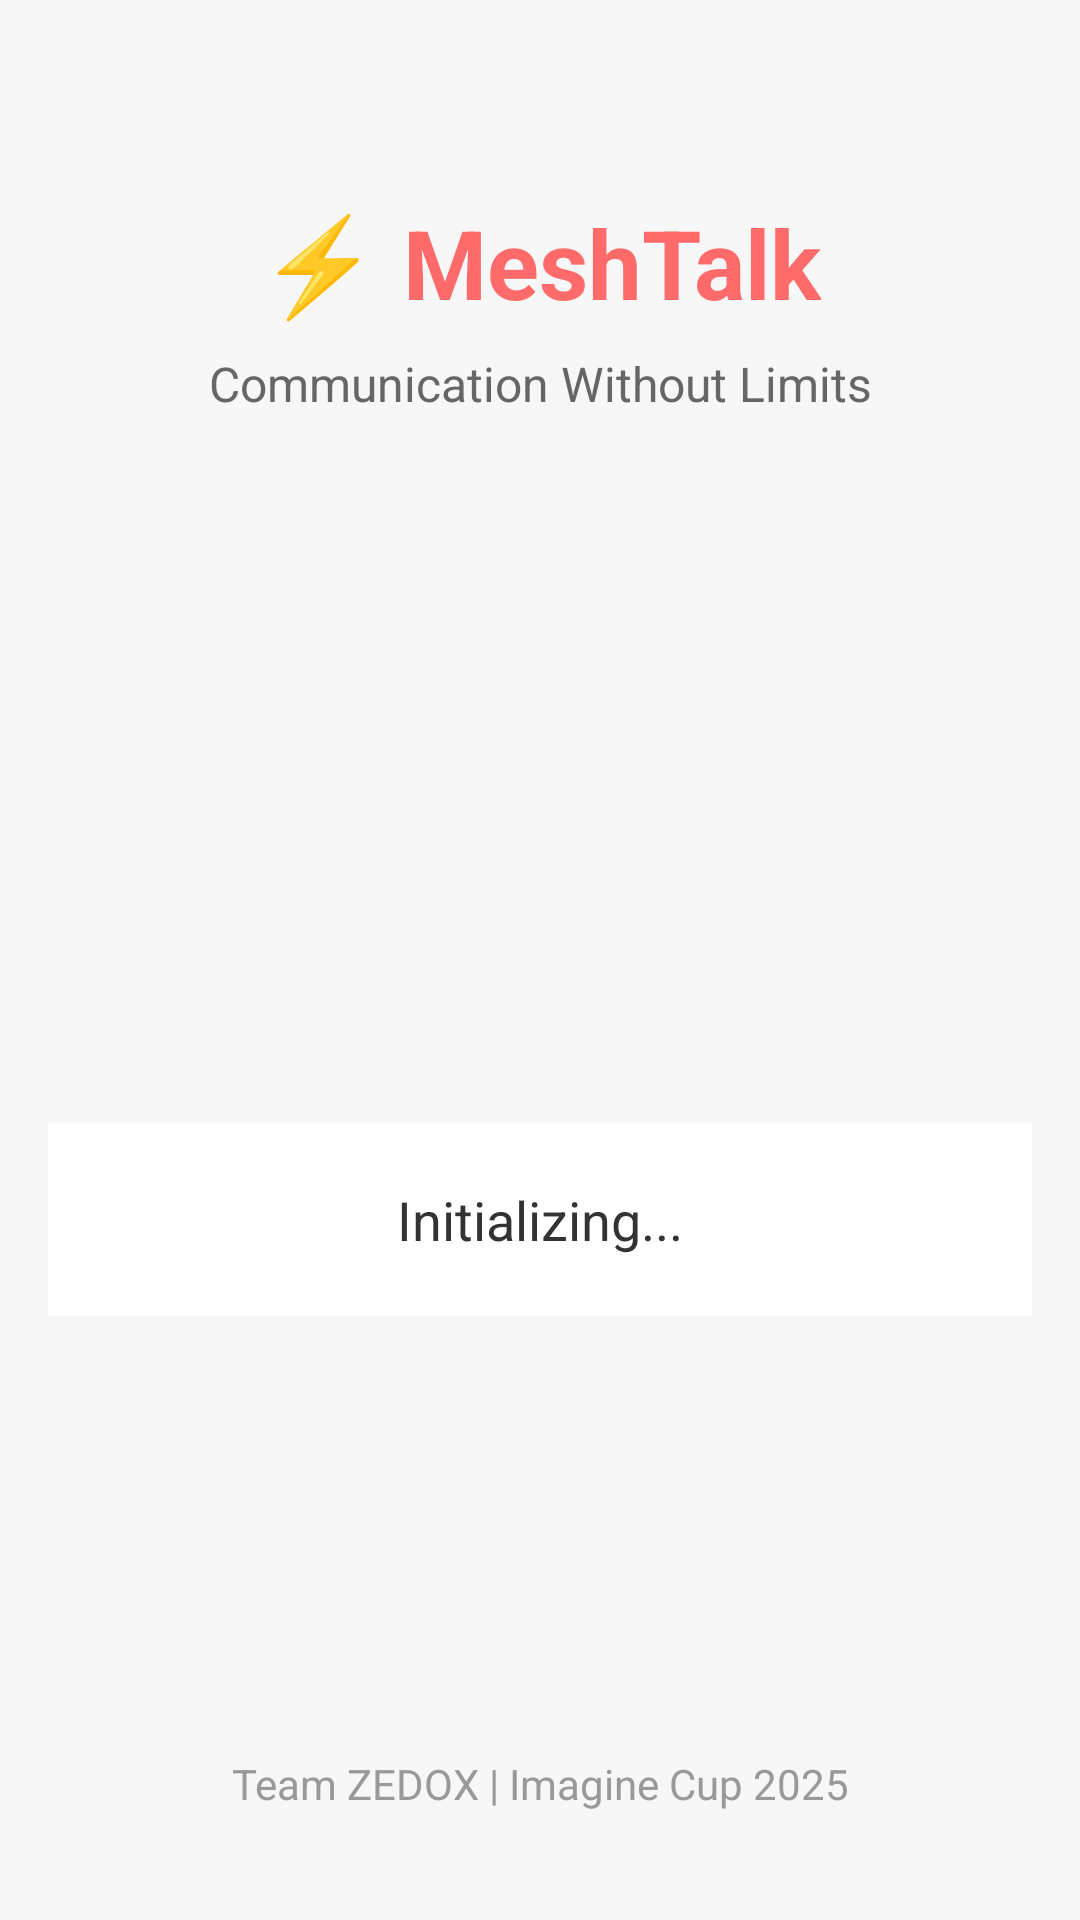

Android layout source for this screen:
<!-- AndroidManifest.xml: application theme Theme.MeshTalk -->
<!-- res/layout/activity_main.xml -->
<?xml version="1.0" encoding="utf-8"?>
<androidx.constraintlayout.widget.ConstraintLayout 
    xmlns:android="http://schemas.android.com/apk/res/android"
    xmlns:app="http://schemas.android.com/apk/res-auto"
    android:layout_width="match_parent"
    android:layout_height="match_parent"
    android:padding="16dp"
    android:background="#F7F7F7">

    <TextView
        android:id="@+id/tv_title"
        android:layout_width="wrap_content"
        android:layout_height="wrap_content"
        android:text="⚡ MeshTalk"
        android:textSize="32sp"
        android:textStyle="bold"
        android:textColor="#FF6B6B"
        app:layout_constraintTop_toTopOf="parent"
        app:layout_constraintStart_toStartOf="parent"
        app:layout_constraintEnd_toEndOf="parent"
        android:layout_marginTop="50dp"/>

    <TextView
        android:id="@+id/tv_subtitle"
        android:layout_width="wrap_content"
        android:layout_height="wrap_content"
        android:text="Communication Without Limits"
        android:textSize="16sp"
        android:textColor="#666666"
        app:layout_constraintTop_toBottomOf="@id/tv_title"
        app:layout_constraintStart_toStartOf="parent"
        app:layout_constraintEnd_toEndOf="parent"
        android:layout_marginTop="8dp"/>

    <TextView
        android:id="@+id/tv_status"
        android:layout_width="0dp"
        android:layout_height="wrap_content"
        android:text="Initializing..."
        android:textSize="18sp"
        android:textAlignment="center"
        android:textColor="#333333"
        android:padding="20dp"
        android:background="@android:color/white"
        app:layout_constraintTop_toBottomOf="@id/tv_subtitle"
        app:layout_constraintStart_toStartOf="parent"
        app:layout_constraintEnd_toEndOf="parent"
        app:layout_constraintBottom_toBottomOf="parent"
        android:layout_marginTop="50dp"/>

    <TextView
        android:id="@+id/tv_team"
        android:layout_width="wrap_content"
        android:layout_height="wrap_content"
        android:text="Team ZEDOX | Imagine Cup 2025"
        android:textSize="14sp"
        android:textColor="#999999"
        app:layout_constraintBottom_toBottomOf="parent"
        app:layout_constraintStart_toStartOf="parent"
        app:layout_constraintEnd_toEndOf="parent"
        android:layout_marginBottom="20dp"/>

</androidx.constraintlayout.widget.ConstraintLayout>
<!-- resources referenced by this layout -->
<resources>
  <style name="Theme.MeshTalk" parent="Base.Theme.MeshTalk" />
  <style name="Base.Theme.MeshTalk" parent="Theme.Material3.Dark.NoActionBar">
          
          <item name="colorPrimary">@color/primary_orange</item>
          <item name="colorPrimaryVariant">@color/accent_orange</item>
          <item name="colorOnPrimary">@color/white</item>
          
          
          <item name="colorSecondary">@color/button_find</item>
          <item name="colorSecondaryVariant">@color/button_settings</item>
          <item name="colorOnSecondary">@color/black</item>
          
          
          <item name="android:colorBackground">@color/dark_background</item>
          <item name="colorSurface">@color/dark_surface</item>
          <item name="colorOnBackground">@color/white</item>
          <item name="colorOnSurface">@color/white</item>
          
          
          <item name="android:statusBarColor">@color/black</item>
          <item name="android:windowLightStatusBar" tools:targetApi="m">false</item>
          
          
          <item name="android:navigationBarColor">@color/black</item>
      </style>
  <color name="primary_orange">#FF6B35</color>
  <color name="accent_orange">#FFA500</color>
  <color name="white">#FFFFFF</color>
  <color name="button_find">#4ECDC4</color>
  <color name="button_settings">#95E1D3</color>
  <color name="black">#000000</color>
  <color name="dark_background">#121212</color>
  <color name="dark_surface">#1E1E1E</color>
</resources>
